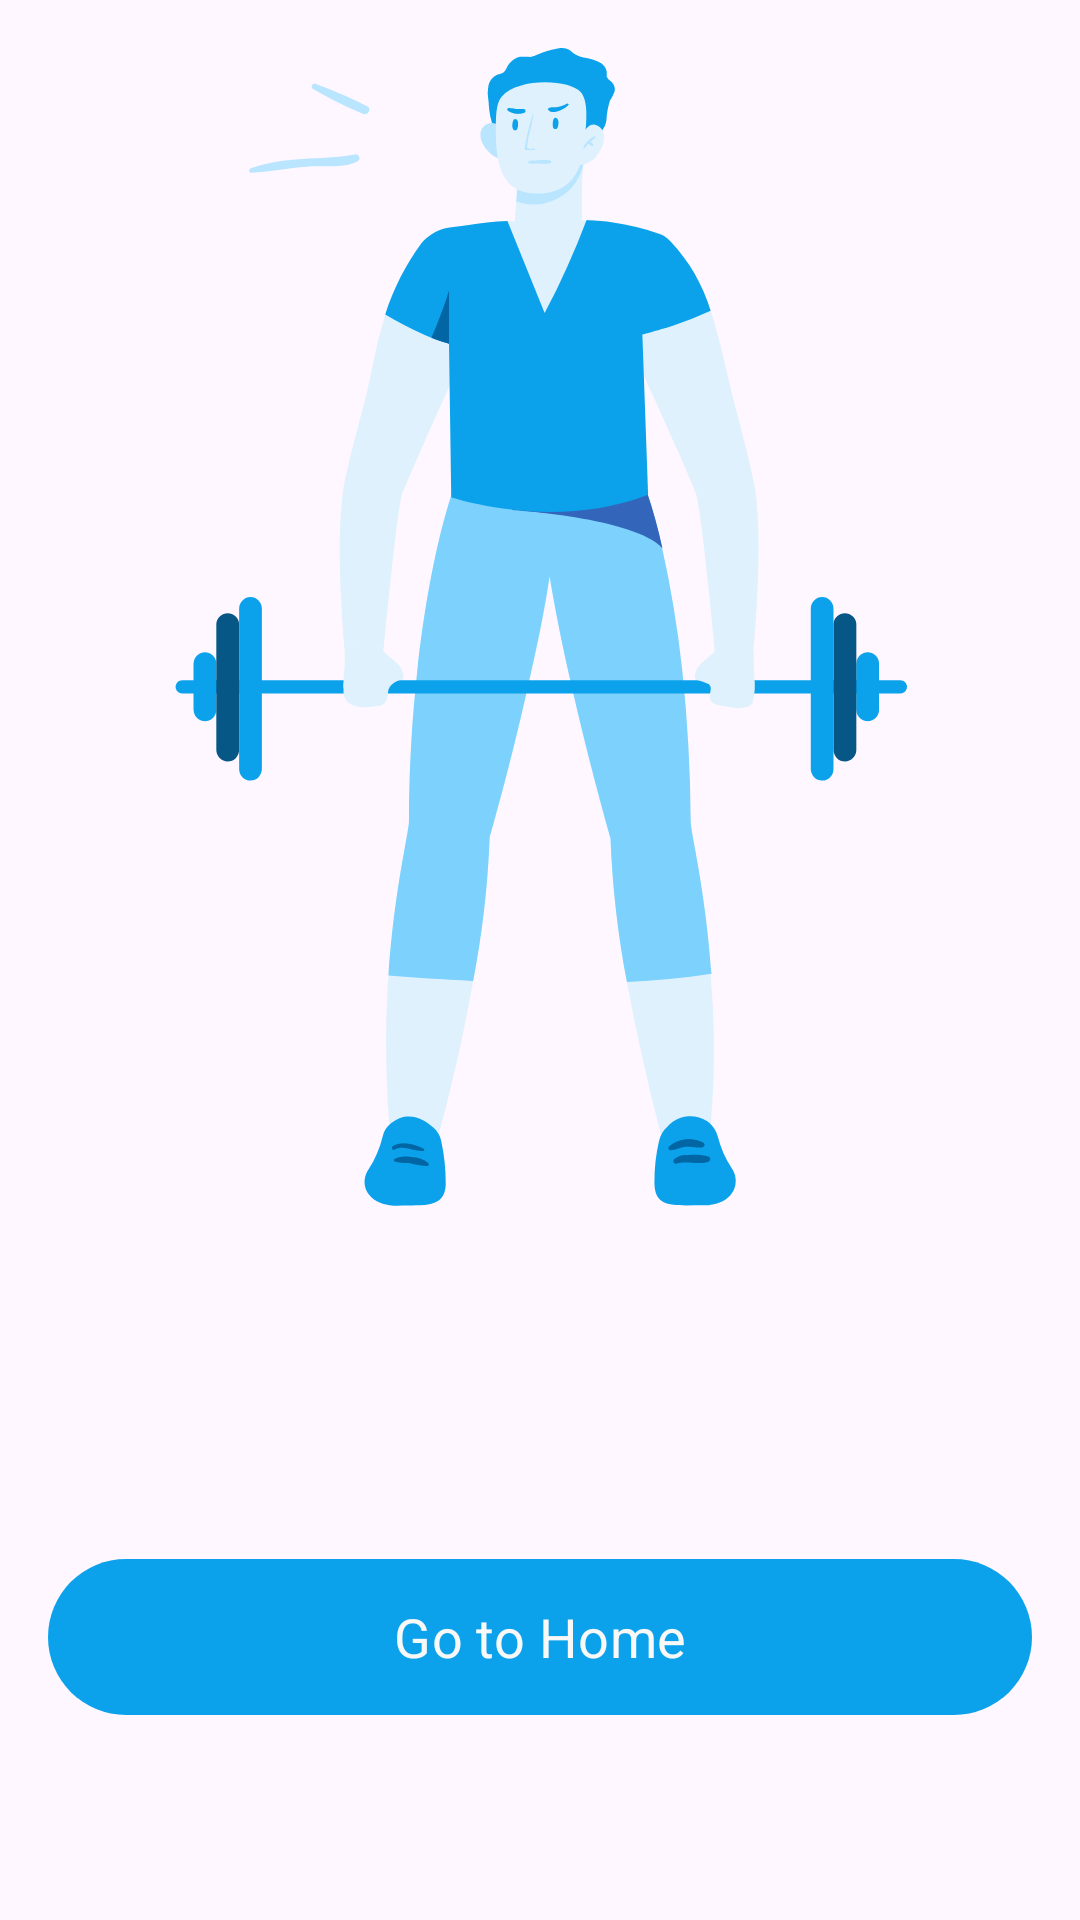

Android layout source for this screen:
<!-- AndroidManifest.xml: application theme Theme.GetFitness -->
<!-- res/layout/fragment_welcome_screen.xml -->
<?xml version="1.0" encoding="utf-8"?>
<androidx.constraintlayout.widget.ConstraintLayout xmlns:android="http://schemas.android.com/apk/res/android"
    xmlns:tools="http://schemas.android.com/tools"
    android:layout_width="match_parent"
    android:layout_height="match_parent"
    xmlns:app="http://schemas.android.com/apk/res-auto"
    tools:context=".ui.authentication.welcome.WelcomeScreenFragment"
    android:backgroundTint="@color/on_primary">
    <androidx.appcompat.widget.AppCompatImageView
        android:layout_width="0dp"
        android:layout_height="0dp"
        app:layout_constraintBottom_toTopOf="@id/textview_welcome_message"
        app:layout_constraintTop_toTopOf="parent"
        app:layout_constraintStart_toStartOf="parent"
        app:layout_constraintEnd_toEndOf="parent"
        android:src="@drawable/default_image"
        android:layout_margin="@dimen/default_margin"/>

    <androidx.appcompat.widget.AppCompatTextView
        android:id="@+id/textview_welcome_message"
        android:layout_width="0dp"
        android:layout_height="wrap_content"
        app:layout_constraintTop_toTopOf="parent"
        app:layout_constraintStart_toStartOf="parent"
        app:layout_constraintEnd_toEndOf="parent"
        app:layout_constraintBottom_toBottomOf="parent"
        tools:text="Welcome to GetFitness \n Lucas Mello!"
        android:gravity="center"
        android:textStyle="bold"
        app:layout_constraintVertical_bias="0.7"
        android:textSize="@dimen/big_text_size"
        android:layout_margin="@dimen/default_margin"
        android:textColor="@color/primary"/>

    <com.google.android.material.button.MaterialButton
        android:id="@+id/button_go_to_home"
        android:layout_width="0dp"
        android:layout_height="@dimen/default_button_height"
        app:layout_constraintTop_toBottomOf="@id/textview_welcome_message"
        app:layout_constraintStart_toStartOf="parent"
        app:layout_constraintEnd_toEndOf="parent"
        android:text="@string/fragment_welcome_screen_button_text"
        android:textSize="@dimen/default_text_size"
        app:layout_constraintBottom_toBottomOf="parent"
        android:layout_marginHorizontal="@dimen/default_horizontal_margin"/>


</androidx.constraintlayout.widget.ConstraintLayout>
<!-- resources referenced by this layout -->
<resources>
  <color name="on_primary">#F8F8F8</color>
  <color name="primary">#0CA2EB</color>
  <dimen name="big_text_size">24sp</dimen>
  <dimen name="default_button_height">60dp</dimen>
  <dimen name="default_horizontal_margin">16dp</dimen>
  <dimen name="default_margin">16dp</dimen>
  <dimen name="default_text_size">18sp</dimen>
  <!-- drawable default_image: vector/xml drawable (drawable, 18688 chars, omitted) -->
  <string name="fragment_welcome_screen_button_text">Go to Home</string>
  <style name="Theme.GetFitness" parent="Theme.Material3.Light.NoActionBar">
          
          <item name="colorPrimary">@color/primary</item>
          <item name="colorPrimaryVariant">@color/primary_variant</item>
          <item name="colorOnPrimary">@color/on_primary</item>
          
          <item name="colorSecondary">@color/secondary</item>
          <item name="colorSecondaryVariant">@color/primary_variant</item>
          <item name="colorOnSecondary">@color/on_secondary</item>
          
          <item name="android:statusBarColor">?attr/colorPrimaryVariant</item>
          
          <item name="fontFamily">@font/rubik</item>
      </style>
  <color name="primary_variant">#36BAFA</color>
  <color name="secondary">#E0F1FE</color>
  <color name="on_secondary">#0081C9</color>
</resources>
